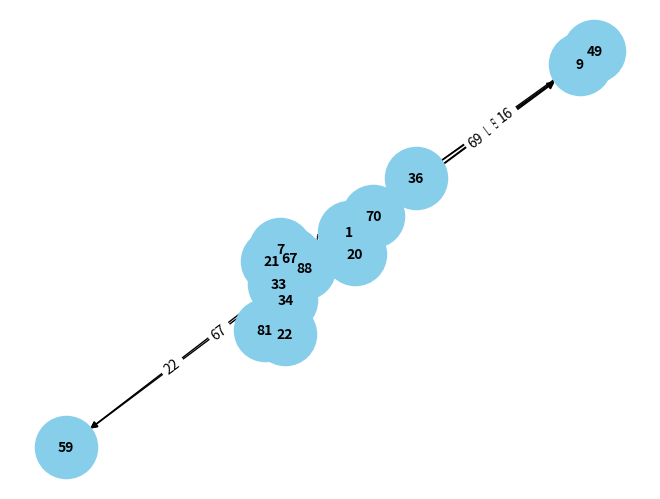

The matplotlib source for this figure:
import random
import networkx as nx

class Grafo:
    def __init__(self):
        self.vertices = {}
        self.aristas = []

    def agregar_vertice(self, v):
        if v not in self.vertices:
            self.vertices[v] = []

    def agregar_arista(self, origen, destino, etiqueta):
        if origen in self.vertices and destino in self.vertices:
            self.vertices[origen].append((destino, etiqueta))
            self.aristas.append((origen, destino, etiqueta))

    def eliminar_vertices_desconectados(self):
        vertices_conectados = set()
        for origen, destino, _ in self.aristas:
            vertices_conectados.add(origen)
            vertices_conectados.add(destino)
        self.vertices = {v: adj for v, adj in self.vertices.items() if v in vertices_conectados}

    def nodo_mayor_aristas_salen(self):
        max_aristas = 0
        nodos = []
        for v, adj in self.vertices.items():
            if len(adj) > max_aristas:
                max_aristas = len(adj)
                nodos = [v]
            elif len(adj) == max_aristas:
                nodos.append(v)
        return nodos

    def nodo_mayor_aristas_llegan(self):
        conteo_aristas = {v: 0 for v in self.vertices}
        for _, destino, _ in self.aristas:
            conteo_aristas[destino] += 1
        max_aristas = max(conteo_aristas.values())
        return [v for v, count in conteo_aristas.items() if count == max_aristas]

    def vertices_no_accesibles(self):
        accesibles = set()
        for origen, adj in self.vertices.items():
            for destino, _ in adj:
                accesibles.add(destino)
        return [v for v in self.vertices if v not in accesibles]

    def contar_vertices(self):
        return len(self.vertices)

    def ciclos_directos(self):
        return [v for v, adj in self.vertices.items() if any(destino == v for destino, _ in adj)]

    def arista_mas_larga(self):
        max_etiqueta = max(self.aristas, key=lambda x: x[2])[2]
        return [(origen, destino, etiqueta) for origen, destino, etiqueta in self.aristas if etiqueta == max_etiqueta]

# Generar grafo con 15 vértices aleatorios no repetidos
grafo = Grafo()
vertices = random.sample(range(1, 101), 15)
for v in vertices:
    grafo.agregar_vertice(v)

# Agregar 30 aristas no repetidas con etiquetas aleatorias
aristas_agregadas = set()
while len(aristas_agregadas) < 30:
    origen, destino = random.sample(vertices, 2)
    etiqueta = random.randint(1, 100)
    if (origen, destino) not in aristas_agregadas:
        grafo.agregar_arista(origen, destino, etiqueta)
        aristas_agregadas.add((origen, destino))

# Resolver actividades
grafo.eliminar_vertices_desconectados()
print("Nodo(s) con mayor cantidad de aristas que salen de él:", grafo.nodo_mayor_aristas_salen())
print("Nodo(s) con mayor cantidad de aristas que llegan a él:", grafo.nodo_mayor_aristas_llegan())
print("Vértices desde los cuales no se puede acceder a otro vértice:", grafo.vertices_no_accesibles())
print("Cantidad de vértices en el grafo:", grafo.contar_vertices())
print("Vértices con un ciclo directo:", grafo.ciclos_directos())
print("Arista(s) más larga(s):", grafo.arista_mas_larga())
import matplotlib.pyplot as plt

def dibujar_grafo(grafo):
    G = nx.DiGraph()
    for v in grafo.vertices:
        G.add_node(v)
    for origen, destino, etiqueta in grafo.aristas:
        G.add_edge(origen, destino, weight=etiqueta)

    pos = nx.spring_layout(G)
    labels = nx.get_edge_attributes(G, 'weight')
    nx.draw(G, pos, with_labels=True, node_color='skyblue', node_size=2000, font_size=10, font_weight='bold', arrows=True)
    nx.draw_networkx_edge_labels(G, pos, edge_labels=labels)
    plt.show()

dibujar_grafo(grafo)
